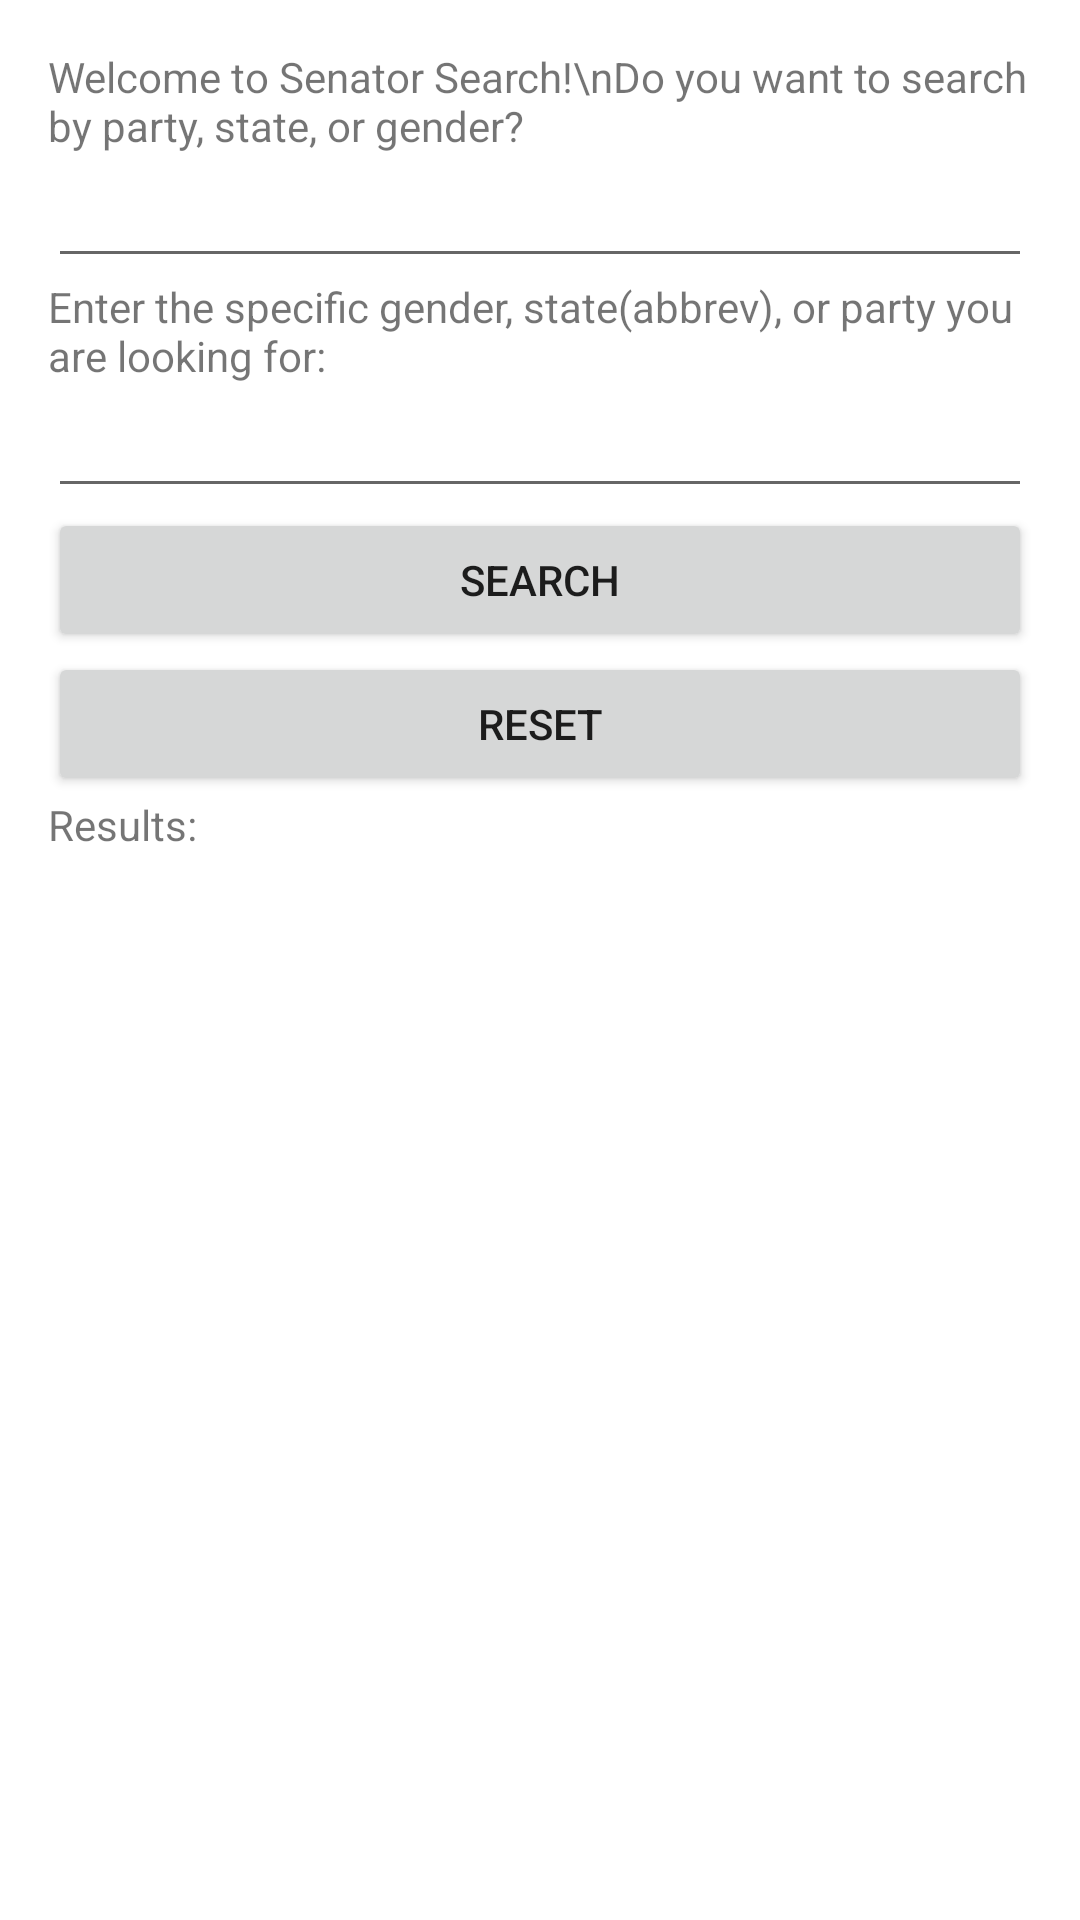

Here is an Android app screen rendered from its layout file. Give the layout XML and the strings, colors and styles it references.
<!-- AndroidManifest.xml: application theme Theme.BarnacleWhalenJsonApp -->
<!-- res/layout/activity_main.xml -->
<?xml version="1.0" encoding="utf-8"?>
<RelativeLayout xmlns:android="http://schemas.android.com/apk/res/android"
    xmlns:app="http://schemas.android.com/apk/res-auto"
    xmlns:tools="http://schemas.android.com/tools"
    android:id="@+id/activity_main"
    android:layout_width="match_parent"
    android:layout_height="match_parent"
    android:paddingBottom="16dp"
    android:paddingLeft="16dp"
    android:paddingRight="16dp"
    android:paddingTop="16dp"
    tools:context=".MainActivity">
    <TextView
        android:id="@+id/tv_welcome_text"
        android:layout_width="match_parent"
        android:layout_height="wrap_content"
        android:text="Welcome to Senator Search!\nDo you want to search by party, state, or gender?" />

    <EditText
        android:id="@+id/et_search_box"
        android:layout_width="match_parent"
        android:layout_height="wrap_content"
        android:layout_below="@id/tv_welcome_text"/>
    <TextView
        android:id="@+id/tv_second_text"
        android:layout_width="match_parent"
        android:layout_height="wrap_content"
        android:text="Enter the specific gender, state(abbrev), or party you are looking for:"
        android:layout_below="@id/et_search_box" />

    <EditText
        android:id="@+id/et_second_box"
        android:layout_width="match_parent"
        android:layout_height="wrap_content"
        android:layout_below="@id/tv_second_text" />

    <Button
        android:id="@+id/button_search"
        android:layout_width="match_parent"
        android:layout_height="wrap_content"
        android:text="Search"
        android:layout_below="@id/et_second_box" />

    <Button
        android:id="@+id/button_reset"
        android:layout_width="match_parent"
        android:layout_height="wrap_content"
        android:text="Reset"
        android:layout_below="@id/button_search" />

    <ScrollView
        android:layout_width="match_parent"
        android:layout_height="wrap_content"
        android:layout_below="@id/button_reset">
        <TextView
            android:id="@+id/tv_display_text"
            android:layout_width="match_parent"
            android:layout_height="wrap_content"
            android:text="Results:" />
    </ScrollView>

</RelativeLayout>
<!-- resources referenced by this layout -->
<resources>
  <style name="Theme.BarnacleWhalenJsonApp" parent="Theme.MaterialComponents.DayNight.DarkActionBar">
          
          <item name="colorPrimary">@color/purple_500</item>
          <item name="colorPrimaryVariant">@color/purple_700</item>
          <item name="colorOnPrimary">@color/white</item>
          
          <item name="colorSecondary">@color/teal_200</item>
          <item name="colorSecondaryVariant">@color/teal_700</item>
          <item name="colorOnSecondary">@color/black</item>
          
          <item name="android:statusBarColor" tools:targetApi="l">?attr/colorPrimaryVariant</item>
          
      </style>
  <!-- not gathered from this repository: default colours our renderer supplied (Android Studio template values) -->
  <color name="purple_500">#FF6200EE</color>
  <color name="purple_700">#FF3700B3</color>
  <color name="teal_200">#FF03DAC5</color>
  <color name="teal_700">#FF018786</color>
  <color name="black">#FF000000</color>
  <color name="white">#FFFFFFFF</color>
</resources>
